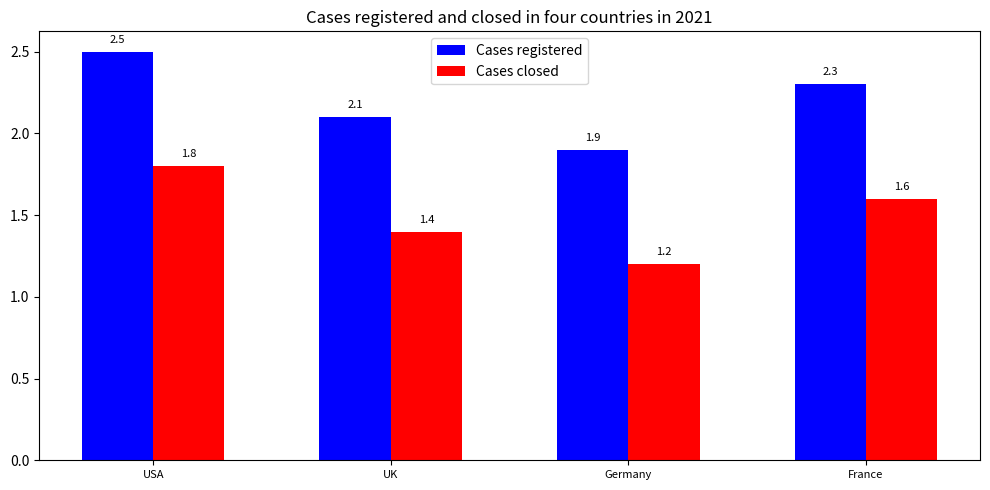

Write Python code to recreate this figure. (Note: this script raises an exception after producing the figure.)

import matplotlib.pyplot as plt
import numpy as np

# Create figure
fig = plt.figure(figsize=(10,5))

# Get the data
data = np.array([[2.5,1.8],[2.1,1.4],[1.9,1.2],[2.3,1.6]])
countries = np.array(['USA','UK','Germany', 'France'])

# Plot the bar chart
ax = fig.add_subplot(111)
width = 0.3
ind = np.arange(data.shape[0])
ax.bar(ind, data[:,0], width, color='b', label='Cases registered')
ax.bar(ind + width, data[:,1], width, color='r', label='Cases closed')
ax.set_title('Cases registered and closed in four countries in 2021')
ax.set_xticks(ind + width / 2)
ax.set_xticklabels(countries, fontsize=8)
ax.legend(loc='best')

# Label each bar
for i in range(len(ind)):
    ax.annotate('{:.1f}'.format(data[i,0]), (ind[i], data[i,0]), xytext=(0,5), textcoords='offset points', ha='center', va='bottom', fontsize=8)
    ax.annotate('{:.1f}'.format(data[i,1]), (ind[i]+width, data[i,1]), xytext=(0,5), textcoords='offset points', ha='center', va='bottom', fontsize=8)

# Adjust the figure
fig.tight_layout()

# Save the figure
plt.savefig('Bar Chart/png/373.png')

# Clear the current image state
plt.clf()
